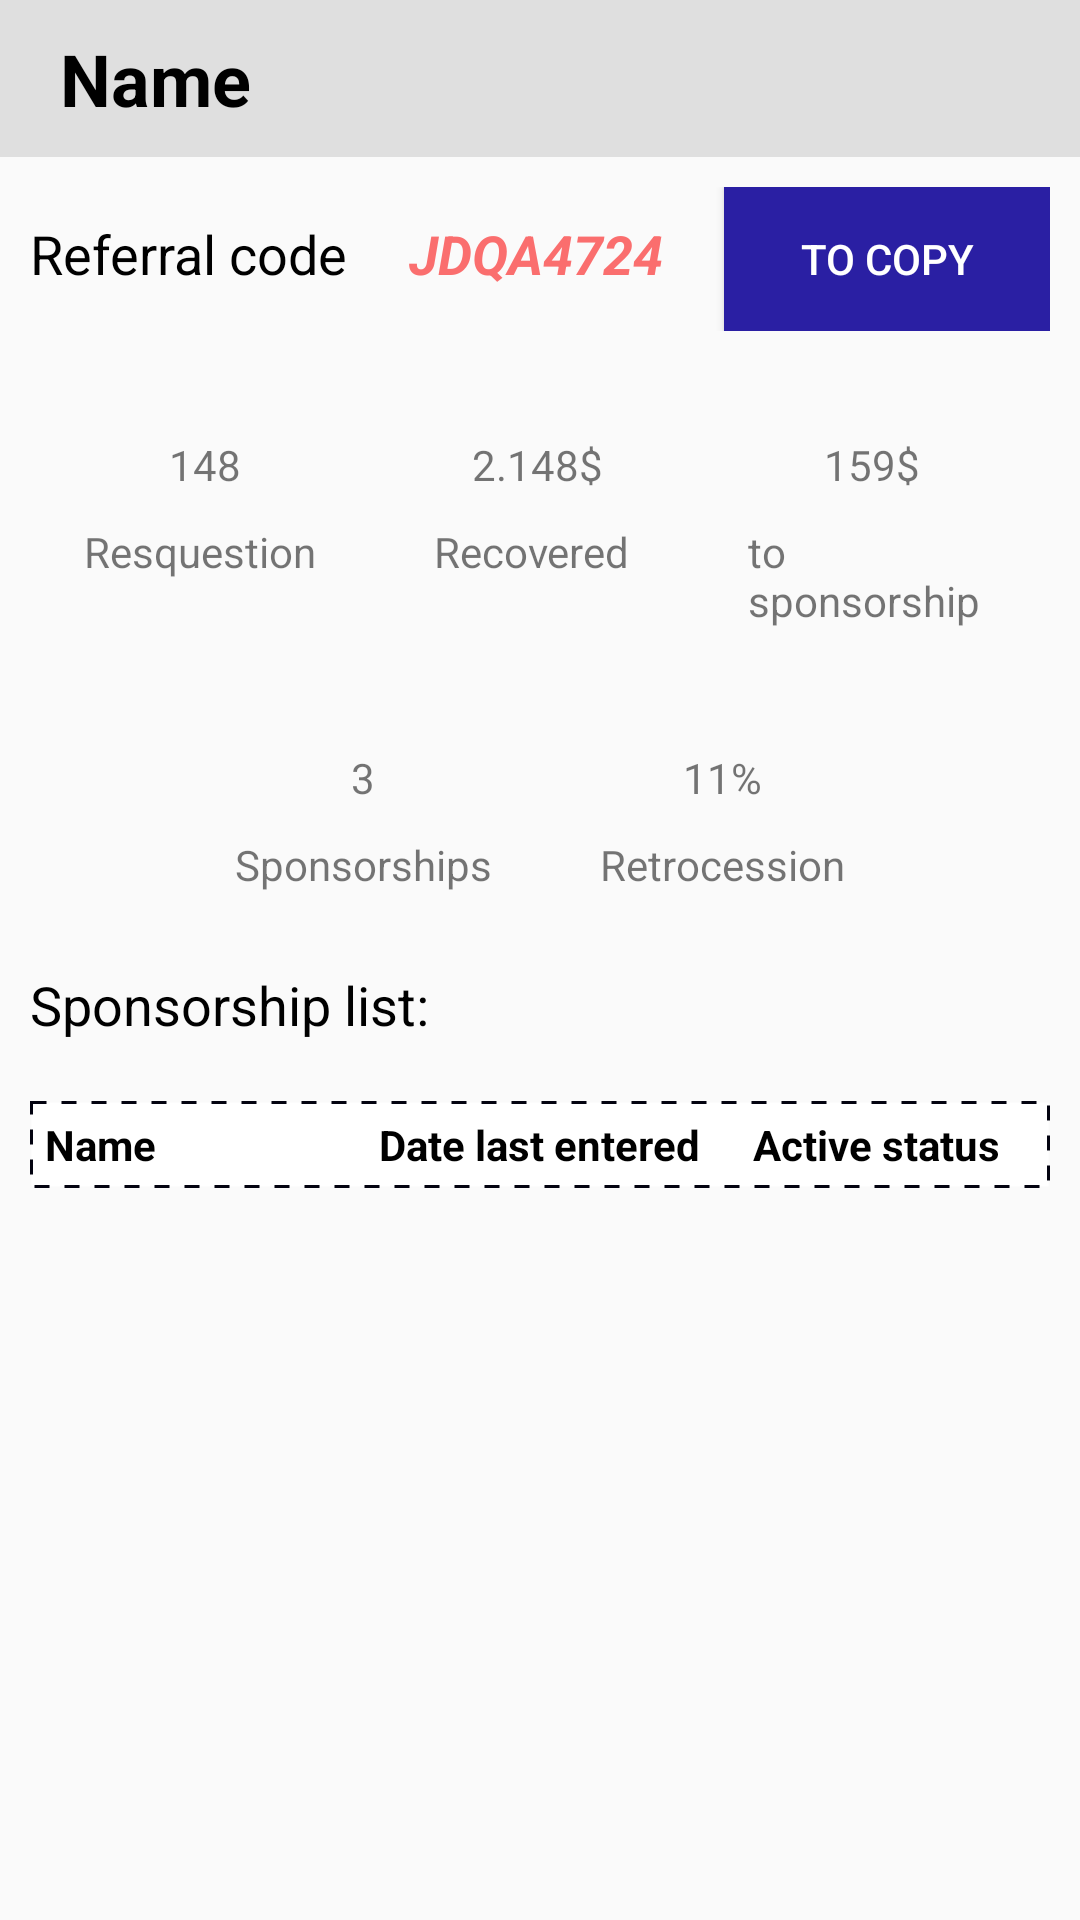

Android layout source for this screen:
<!-- AndroidManifest.xml: application theme Theme.Medicine -->
<!-- res/layout/fragment_sponsorship.xml -->
<?xml version="1.0" encoding="utf-8"?>
<FrameLayout xmlns:android="http://schemas.android.com/apk/res/android"
    xmlns:tools="http://schemas.android.com/tools"
    android:layout_width="match_parent"
    android:layout_height="match_parent"
    tools:context=".views.user.SponsorshipFragment">
    <ScrollView
        android:layout_width="match_parent"
        android:layout_height="wrap_content">
        <LinearLayout
            android:orientation="vertical"
            android:layout_width="match_parent"
            android:layout_height="match_parent"
            android:gravity="center"
            android:layout_gravity="center">

            <include layout="@layout/name_header"/>

            <LinearLayout
                android:layout_width="match_parent"
                android:layout_height="wrap_content"
                android:layout_margin="10dp"
                android:orientation="horizontal">

                <TextView
                    android:id="@+id/textView9"
                    android:layout_width="wrap_content"
                    android:layout_height="wrap_content"
                    android:layout_weight="1"
                    android:text="Referral code"
                    android:textColor="#000000"
                    android:textSize="18sp" />

                <TextView
                    android:id="@+id/textView10"
                    android:layout_width="wrap_content"
                    android:layout_height="wrap_content"
                    android:layout_weight="1"
                    android:text="JDQA4724"
                    android:textColor="#FA6E6E"
                    android:textSize="18sp"
                    android:textStyle="bold|italic" />

                <Button
                    android:id="@+id/button"
                    android:layout_width="wrap_content"
                    android:layout_height="48dp"
                    android:layout_weight="1"
                    android:background="#2A1FA3"
                    android:text="To Copy"
                    android:textColor="#FFFFFF" />
            </LinearLayout>

            <LinearLayout
                android:layout_width="wrap_content"
                android:layout_height="wrap_content"
                android:orientation="horizontal"
                android:padding="10dp">

                
                <LinearLayout
                    android:layout_width="wrap_content"
                    android:layout_height="wrap_content"
                    android:layout_marginHorizontal="3dp"
                    android:background="@drawable/rectangle_border"
                    android:orientation="vertical"
                    android:padding="15dp">

                    <TextView
                        android:id="@+id/textView12"
                        android:layout_width="match_parent"
                        android:layout_height="wrap_content"
                        android:layout_marginBottom="10dp"
                        android:gravity="center"
                        android:text="148" />

                    <TextView
                        android:id="@+id/textView11"
                        android:layout_width="match_parent"
                        android:layout_height="wrap_content"
                        android:text="Resquestion " />

                </LinearLayout>

                <LinearLayout
                    android:layout_width="wrap_content"
                    android:layout_height="wrap_content"
                    android:layout_marginHorizontal="3dp"
                    android:background="@drawable/rectangle_border"
                    android:orientation="vertical"
                    android:padding="15dp">

                    <TextView
                        android:id="@+id/textView13"
                        android:layout_width="match_parent"
                        android:layout_height="wrap_content"
                        android:layout_marginBottom="10dp"
                        android:gravity="center"
                        android:text="2.148$" />

                    <TextView
                        android:id="@+id/textView14"
                        android:layout_width="match_parent"
                        android:layout_height="wrap_content"
                        android:text="Recovered " />

                </LinearLayout>

                <LinearLayout
                    android:layout_width="wrap_content"
                    android:layout_height="wrap_content"
                    android:layout_marginHorizontal="3dp"
                    android:background="@drawable/rectangle_border"
                    android:orientation="vertical"
                    android:padding="15dp">

                    <TextView
                        android:id="@+id/textView15"
                        android:layout_width="match_parent"
                        android:layout_height="wrap_content"
                        android:layout_marginBottom="10dp"
                        android:gravity="center"
                        android:text="159$" />

                    <TextView
                        android:id="@+id/textView16"
                        android:layout_width="match_parent"
                        android:layout_height="wrap_content"
                        android:text="to sponsorship " />

                </LinearLayout>
            </LinearLayout>

            <LinearLayout
                android:layout_width="wrap_content"
                android:layout_height="match_parent"
                android:orientation="horizontal">

                <LinearLayout
                    android:layout_width="wrap_content"
                    android:layout_height="wrap_content"
                    android:layout_marginHorizontal="3dp"
                    android:background="@drawable/rectangle_border"
                    android:orientation="vertical"
                    android:padding="15dp">

                    <TextView
                        android:layout_width="match_parent"
                        android:layout_height="wrap_content"
                        android:layout_marginBottom="10dp"
                        android:gravity="center"
                        android:text="3" />

                    <TextView
                        android:layout_width="match_parent"
                        android:layout_height="wrap_content"
                        android:text="Sponsorships" />

                </LinearLayout>

                <LinearLayout
                    android:layout_width="wrap_content"
                    android:layout_height="wrap_content"
                    android:layout_marginHorizontal="3dp"
                    android:background="@drawable/rectangle_border"
                    android:orientation="vertical"
                    android:padding="15dp">

                    <TextView
                        android:layout_width="match_parent"
                        android:layout_height="wrap_content"
                        android:layout_marginBottom="10dp"
                        android:gravity="center"
                        android:text="11%" />

                    <TextView
                        android:layout_width="match_parent"
                        android:layout_height="wrap_content"
                        android:text="Retrocession" />

                </LinearLayout>
            </LinearLayout>

            <LinearLayout
                android:layout_width="match_parent"
                android:layout_height="match_parent"
                android:layout_margin="10dp"
                android:layout_weight="1"
                android:orientation="horizontal">

                <TextView
                    android:layout_width="wrap_content"
                    android:layout_height="wrap_content"
                    android:layout_weight="1"
                    android:text="Sponsorship list:"
                    android:textColor="#000000"
                    android:textSize="18sp" />

            </LinearLayout>

            <LinearLayout
                android:layout_width="match_parent"
                android:layout_height="match_parent"
                android:layout_margin="10dp"
                android:layout_weight="1"
                android:orientation="horizontal"
                android:background="@drawable/table_head"
                >

                <TextView
                    android:layout_width="100dp"
                    android:layout_height="wrap_content"
                    android:layout_weight="1"
                    android:text="Name	"
                    android:textStyle="bold"
                    android:textColor="#000000"
                    android:textSize="14sp" />

                <TextView
                    android:layout_width="wrap_content"
                    android:layout_height="wrap_content"
                    android:layout_weight="1"
                    android:text="Date last entered	"
                    android:textStyle="bold"
                    android:textColor="#000000"
                    android:textSize="14sp" />

                <TextView
                    android:layout_width="wrap_content"
                    android:layout_height="wrap_content"
                    android:layout_weight="1"
                    android:text="Active status"
                    android:textStyle="bold"
                    android:textColor="#000000"
                    android:textSize="14sp" />

            </LinearLayout>

            <androidx.recyclerview.widget.RecyclerView
                android:id="@+id/_recySponsorData"
                android:layout_width="match_parent"
                android:layout_height="wrap_content" />

        </LinearLayout>

    </ScrollView>

</FrameLayout>
<!-- res/layout/name_header.xml (included above) -->
<?xml version="1.0" encoding="utf-8"?>
<LinearLayout xmlns:android="http://schemas.android.com/apk/res/android"
    android:layout_width="match_parent"
    android:layout_height="wrap_content">

    <TextView
        android:id="@+id/nameAccount"
        android:layout_width="match_parent"
        android:layout_height="wrap_content"
        android:layout_gravity="center"
        android:background="#CAC1C1"
        android:backgroundTint="#DFDFDF"
        android:padding="10dp"
        android:paddingStart="20dp"
        android:text="Name"
        android:textColor="#000000"
        android:textSize="24sp"
        android:textStyle="bold" />
</LinearLayout>
<!-- resources referenced by this layout -->
<resources>
  <!-- drawable table_head (drawable) -->
  <?xml version="1.0" encoding="utf-8"?>
  <selector xmlns:android="http://schemas.android.com/apk/res/android">
      <item
          android:bottom="1dp"
          android:left="-2dp"
          android:right="-2dp"
          android:top="-2dp">
          <shape android:shape="rectangle">
              <stroke
                  android:width="0.5dp"
                  android:color="@android:color/black" />
              <solid android:color="#ffffff" />
              <stroke
                  android:width="1dp"
                  android:color="#030310"
                  android:dashGap="5dp"
                  android:dashWidth="5dp" />
              <padding
                  android:bottom="5dp"
                  android:left="5dp"
                  android:right="5dp"
                  android:top="5dp" />
          </shape>
  
      </item>
  </selector>
  <style name="Theme.Medicine" parent="Theme.AppCompat.Light.NoActionBar">
          
          <item name="colorPrimary">@color/purple_500</item>
          <item name="colorPrimaryDark">@color/purple_700</item>
          <item name="colorAccent">@color/teal_200</item>
          
      </style>
  <color name="purple_500">#FF6200EE</color>
  <color name="purple_700">#FF3700B3</color>
  <color name="teal_200">#FF03DAC5</color>
</resources>
